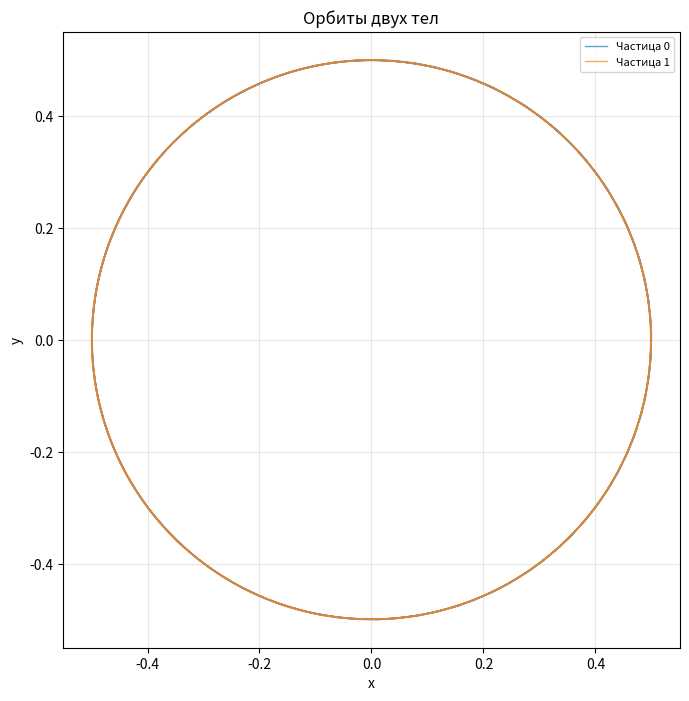

Recreate this plot in Python. (Note: this script raises an exception after producing the figure.)
"""Задача N тел: прямой метод и метод Барнса-Хата."""


import math
import random
from dataclasses import dataclass

import matplotlib.pyplot as plt


@dataclass
class Particle:
    """Частица с массой, положением и скоростью в 2D."""
    mass: float
    x: float
    y: float
    vx: float = 0.0
    vy: float = 0.0
    ax: float = 0.0
    ay: float = 0.0

    def distance_to(self, other: "Particle") -> float:
        """Расстояние до другой частицы."""
        dx = self.x - other.x
        dy = self.y - other.y
        return (dx * dx + dy * dy) ** 0.5

def two_body_system(m1: float, m2: float, separation: float,
                    G: float = 1.0) -> list[Particle]:
    """Два тела на круговой орбите вокруг общего центра масс."""
    total = m1 + m2
    r1 = separation * m2 / total
    r2 = separation * m1 / total

    v1 = math.sqrt(G * m2 * m2 / (total * separation))
    v2 = math.sqrt(G * m1 * m1 / (total * separation))

    p1 = Particle(m1, -r1, 0.0, 0.0,  v1)
    p2 = Particle(m2,  r2, 0.0, 0.0, -v2)
    return [p1, p2]

def uniform_cluster(n: int,
                    radius: float,
                    total_mass: float,
                    seed: int | None = None) -> list[Particle]:
    """Однородное скопление из n частиц в круге радиуса radius."""
    if seed is not None:
        random.seed(seed)

    particles = []
    mass_per_particle = total_mass / n

    for _ in range(n):
        # rejection sampling: генерируем точку в квадрате,
        # пока она не попадёт в круг
        while True:
            x = random.uniform(-radius, radius)
            y = random.uniform(-radius, radius)
            if x * x + y * y <= radius * radius:
                break

        particles.append(Particle(mass_per_particle, x, y))

    return particles

def rotating_disk(n: int,
                  radius: float,
                  total_mass: float,
                  seed: int | None = None) -> list[Particle]:
    """Вращающийся диск: частицы с тангенциальными скоростями."""
    if seed is not None:
        random.seed(seed)

    particles = []
    mass_per_particle = total_mass / n
    G = 1.0

    for _ in range(n):
        # Случайная точка в круге
        while True:
            x = random.uniform(-radius, radius)
            y = random.uniform(-radius, radius)
            if x * x + y * y <= radius * radius:
                break

        r = math.sqrt(x * x + y * y)
        if r == 0:
            vx, vy = 0.0, 0.0
        else:
            # Круговая скорость внутри диска: v = sqrt(G * M(r) / r)
            # M(r) — масса внутри радиуса r
            mass_inside = total_mass * (r / radius) ** 2
            v = 0.5 * math.sqrt(G * mass_inside / r)
            # Тангенциальное направление: перпендикулярно (x, y)
            vx = -v * y / r
            vy =  v * x / r

        particles.append(Particle(mass_per_particle, x, y, vx, vy))

    return particles


def compute_forces_direct(particles: list[Particle],
                          G: float = 1.0,
                          softening: float = 0.01) -> None:
    """Считает ускорения прямым методом O(N²)."""
    n = len(particles)
    for p in particles:
        p.ax = 0.0
        p.ay = 0.0

    eps2 = softening * softening

    for i in range(n):
        pi = particles[i]
        for j in range(i + 1, n):
            pj = particles[j]
            dx = pj.x - pi.x
            dy = pj.y - pi.y
            r2 = dx * dx + dy * dy + eps2
            inv_r3 = 1.0 / (r2 * math.sqrt(r2))

            pi.ax += G * pj.mass * dx * inv_r3
            pi.ay += G * pj.mass * dy * inv_r3
            pj.ax -= G * pi.mass * dx * inv_r3
            pj.ay -= G * pi.mass * dy * inv_r3


def velocity_verlet_step(particles: list[Particle],
                         dt: float,
                         G: float = 1.0) -> None:
    """Один шаг интегратора velocity Verlet."""
    # Шаг 1: половина обновления скорости
    for p in particles:
        p.vx += 0.5 * p.ax * dt
        p.vy += 0.5 * p.ay * dt

    # Шаг 2: полное обновление позиции
    for p in particles:
        p.x += p.vx * dt
        p.y += p.vy * dt

    # Шаг 3: пересчёт сил по новым позициям
    compute_forces_direct(particles, G)

    # Шаг 4: вторая половина обновления скорости
    for p in particles:
        p.vx += 0.5 * p.ax * dt
        p.vy += 0.5 * p.ay * dt


def simulate(particles: list[Particle],
             dt: float,
             steps: int,
             G: float = 1.0,
             record_every: int = 10) -> list[list[Particle]]:
    """Полная симуляция. Возвращает историю состояний."""
    history: list[list[Particle]] = []

    # Начальный расчёт сил
    compute_forces_direct(particles, G)

    for step in range(steps):
        velocity_verlet_step(particles, dt, G)

        # Записываем состояние каждые record_every шагов
        if step % record_every == 0:
            snapshot = [
                Particle(p.mass, p.x, p.y, p.vx, p.vy)
                for p in particles
            ]
            history.append(snapshot)

    return history

def plot_orbits(history: list[list[Particle]],
                title: str = "Орбиты N тел",
                save_path: str | None = None,
                show_legend: bool = True) -> None:
    """Рисует траектории всех частиц.

    Args:
        history: история состояний.
        title: заголовок.
        save_path: путь для сохранения.
        show_legend: показывать ли легенду (для N > 20 — обычно нет).
    """
    n = len(history[0])
    plt.figure(figsize=(8, 8))

    for i in range(n):
        xs = [state[i].x for state in history]
        ys = [state[i].y for state in history]
        label = f"Частица {i}" if show_legend else None
        plt.plot(xs, ys, lw=1.0, label=label, alpha=0.7)

    plt.gca().set_aspect("equal")
    plt.grid(True, alpha=0.3)
    plt.title(title)
    if show_legend and n <= 20:
        plt.legend(fontsize=8, loc="upper right")
    plt.xlabel("x")
    plt.ylabel("y")

    if save_path:
        plt.savefig(save_path, dpi=150, bbox_inches="tight")
        print(f"График сохранён в {save_path}")

    plt.show()
    plt.close()


if __name__ == "__main__":
    # Тест 1: два тела
    print("=== Тест 1: два тела ===")
    ps = two_body_system(1.0, 1.0, 1.0)
    history = simulate(ps, dt=0.01, steps=2000, record_every=10)
    plot_orbits(
        history,
        title="Орбиты двух тел",
        save_path="results/two_body.png",
        show_legend=True,   
    )

    # Тест 2: вращающийся диск
    print("\n=== Тест 2: вращающийся диск N=100 ===")
    disk = rotating_disk(n=100, radius=1.0, total_mass=10.0, seed=42)
    history_disk = simulate(disk, dt=0.0001, steps=20000, record_every=200)
    plot_orbits(
        history_disk,
        title="Вращающийся диск N=100",
        save_path="results/disk.png",
        show_legend=False,   
    )
